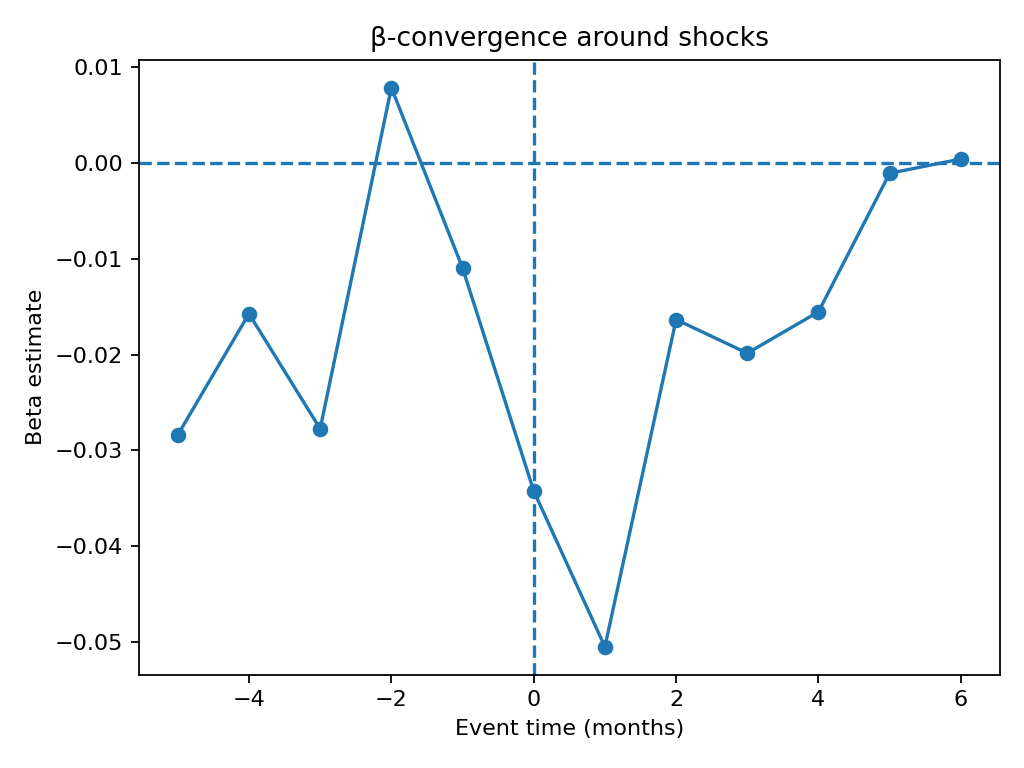

The data file committed next to this chart (first rows):
event_time, beta, se, half_life_months, n
-5, -0.02838, 0.009159, 24.08, 231
-4, -0.01574, 0.009339, 43.69, 231
-3, -0.02775, 0.01243, 24.63, 231
-2, 0.007823, 0.01647, , 231
-1, -0.01097, 0.02109, 62.84, 231
0, -0.03422, 0.02354, 19.9, 231
1, -0.05047, 0.0198, 13.38, 231
2, -0.01635, 0.01468, 42.06, 231
3, -0.01986, 0.01232, 34.56, 231
4, -0.01554, 0.01155, 44.25, 231
5, -0.001101, 0.01348, 629.3, 231
6, 0.0003873, 0.01069, , 231
